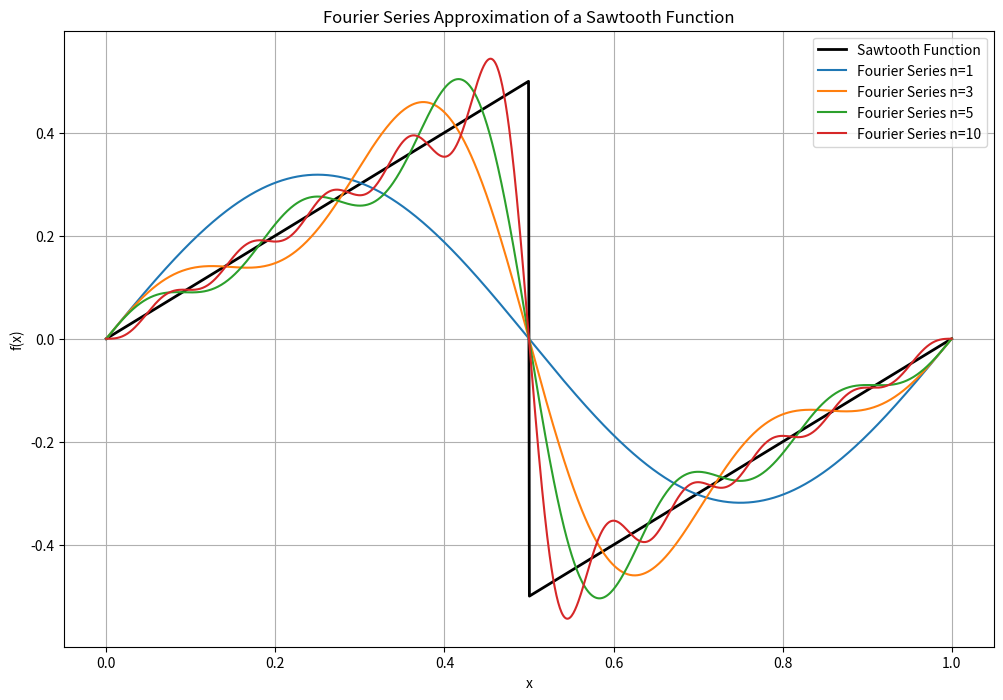
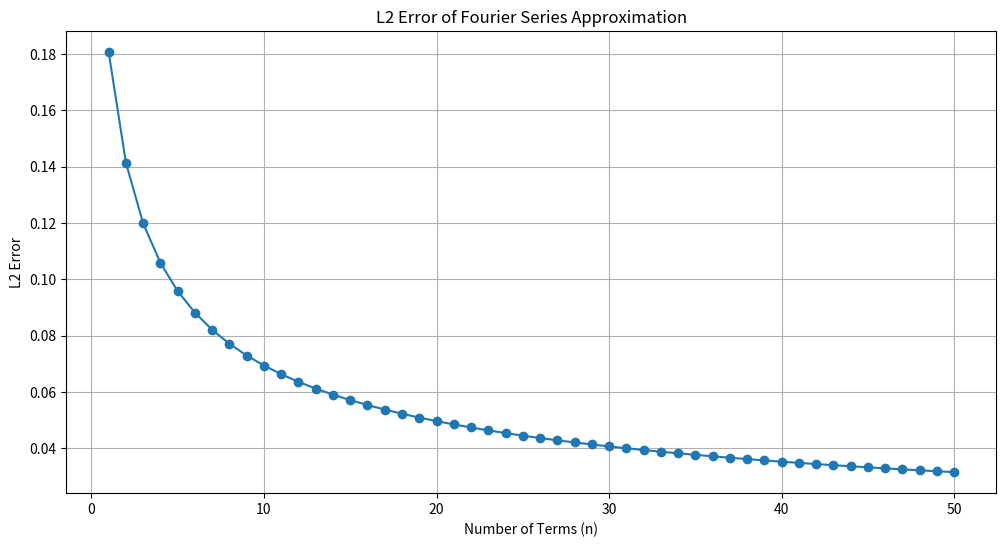

Python code for these plots, in order:
# Fourier Series Interactive Visualization
# This work demonstrates the Fourier series approximation of a square wave using an interactive slider to adjust the number of terms in the series.
#%
import numpy as np
import matplotlib.pyplot as plt

 #%    
# Define the sawtooth function  
def sawtooth(x):
    return x - np.floor(x + 0.5)
#%
#Compute the nth partial sum of the Fourier series
def fourier_series(n, x):
    sum_val = np.zeros_like(x)
    for k in range(1, n + 1):
        sum_val += ((-1)**(k+1)) * (1 / k) * np.sin(2 * np.pi * k * x)
    return (1 / np.pi) * sum_val
#%
# plot partial sums for n = 1, 3, 5, 10 against the sawtooth function
x = np.linspace(0, 1, 1000)
plt.figure(figsize=(12, 8))
plt.plot(x, sawtooth(x), label='Sawtooth Function', color='black', linewidth=2)
for n in [1, 3, 5, 10]:
    plt.plot(x, fourier_series(n, x), label=f'Fourier Series n={n}')
plt.title('Fourier Series Approximation of a Sawtooth Function')
plt.xlabel('x')
plt.ylabel('f(x)')
plt.legend()
plt.grid()
plt.show()
#%
#Plot the L2 error between the partial sum and the sawtooth function as a function of n
def l2_error(n):
    return np.sqrt(np.mean((fourier_series(n, x) - sawtooth(x)) ** 2))
n_values = np.arange(1, 51)
errors = [l2_error(n) for n in n_values]
plt.figure(figsize=(12, 6))
plt.plot(n_values, errors, marker='o')
plt.title('L2 Error of Fourier Series Approximation')
plt.xlabel('Number of Terms (n)')
plt.ylabel('L2 Error')
plt.grid()
plt.show()  
